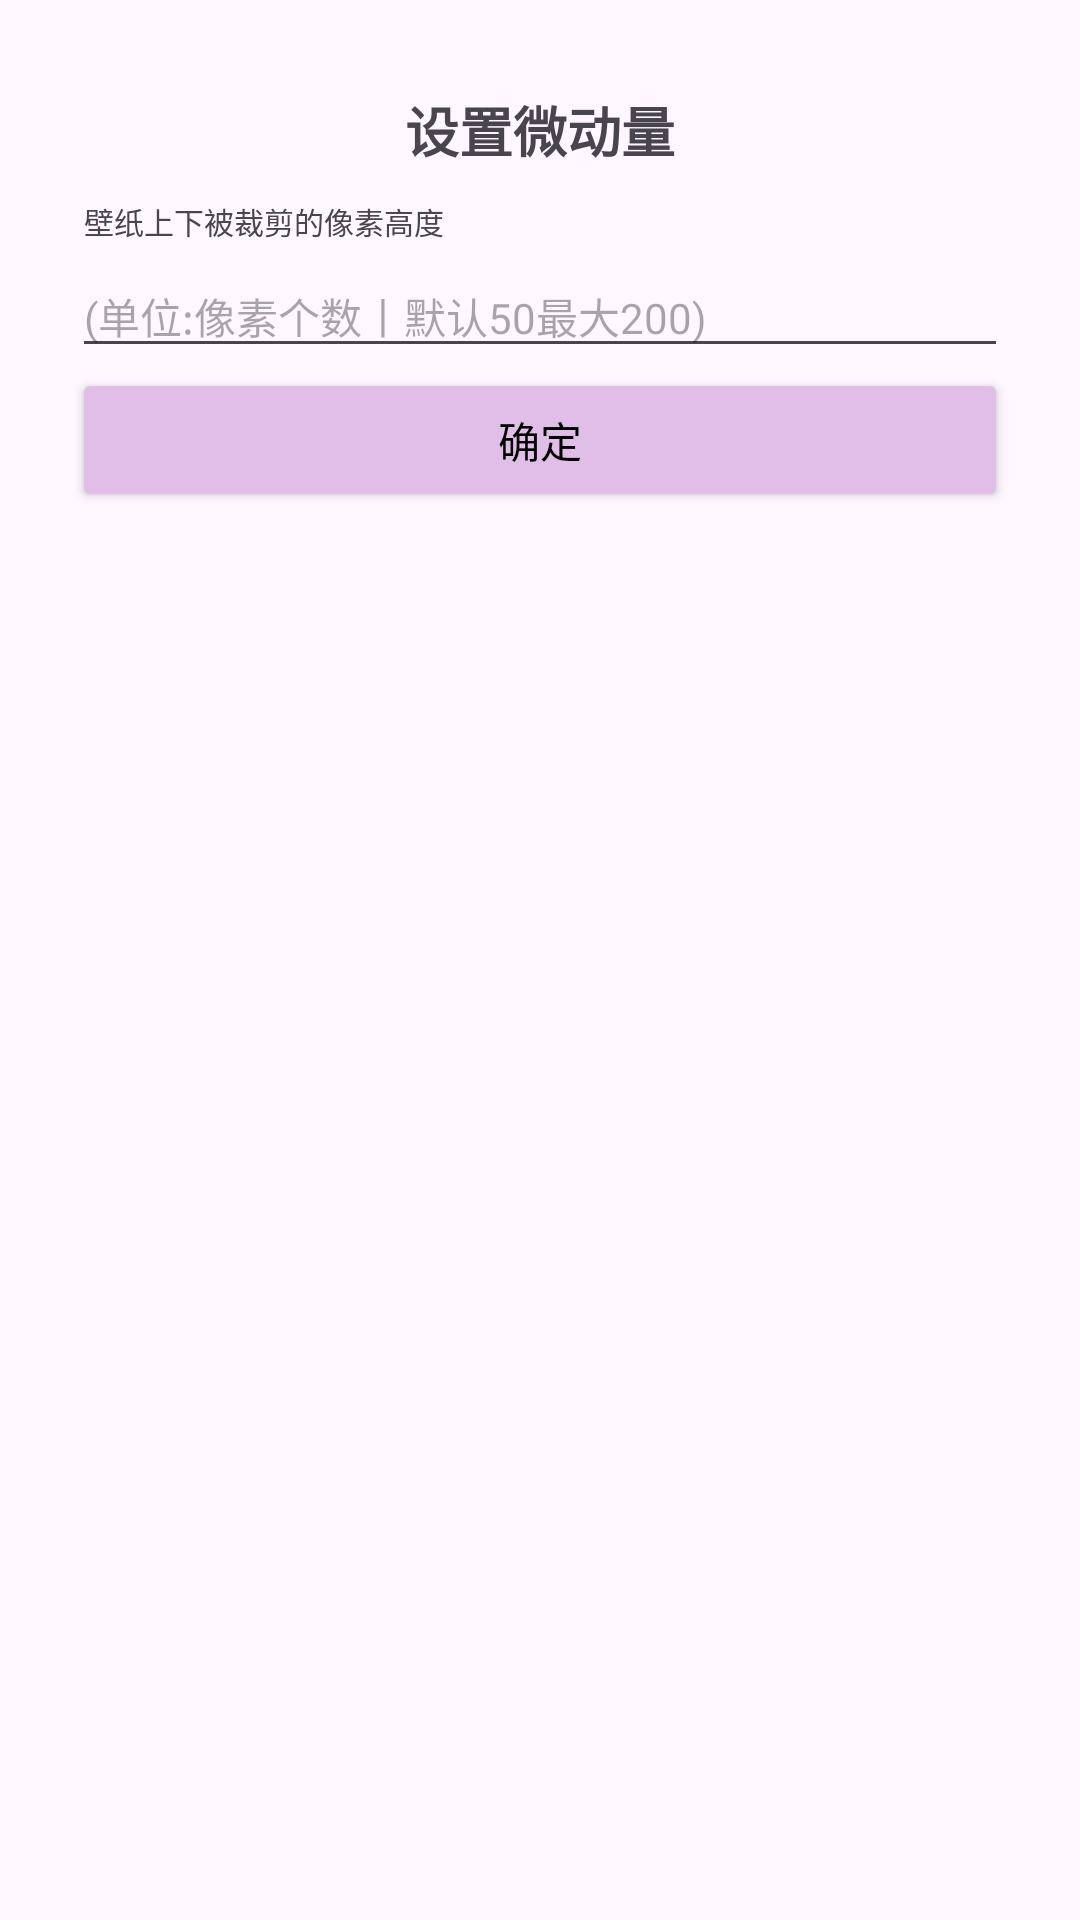

Produce the Android XML layout that renders to this screen, including the resource entries it uses.
<!-- AndroidManifest.xml: application theme MainTheme -->
<!-- res/layout/activity_dark_mode_settings.xml -->
<LinearLayout xmlns:android="http://schemas.android.com/apk/res/android"
    android:layout_width="match_parent"
    android:layout_height="match_parent"
    android:orientation="vertical"
    android:padding="24dp">



    <TextView
        android:id="@+id/dialog_title"
        android:layout_width="match_parent"
        android:layout_height="wrap_content"
        android:text="设置微动量"
        android:textSize="18sp"
        android:textStyle="bold"
        android:gravity="center"
        android:padding="6dp" />

        <TextView
            android:id="@+id/dialog_description"
            android:layout_width="match_parent"
            android:layout_height="wrap_content"
            android:text="壁纸上下被裁剪的像素高度"
            android:textSize="10sp"
            android:padding="4dp" />


    <EditText
        android:id="@+id/dialog_input"
        android:layout_width="match_parent"
        android:layout_height="wrap_content"
        android:hint="(单位:像素个数丨默认50最大200)"
        android:textSize="14sp"
        android:inputType="number"
        android:maxLength="3"
        />


    <Button
        android:id="@+id/dialog_button"
        android:layout_width="match_parent"
        android:layout_height="wrap_content"
        android:backgroundTint="@color/ButtonBg"
        android:textColor="@color/ButtonText"
        android:layout_gravity="center"
        android:text="确定"
        />


</LinearLayout>
<!-- resources referenced by this layout -->
<resources>
  <color name="ButtonBg">#E1BEE7</color>
  <color name="ButtonText">#000000</color>
  <style name="MainTheme" parent="Theme.Material3.DayNight.NoActionBar">
          <item name="android:windowDrawsSystemBarBackgrounds">true</item>
          <item name="android:fitsSystemWindows">false</item>
          <item name="android:statusBarColor">@android:color/transparent</item>
      </style>
</resources>
